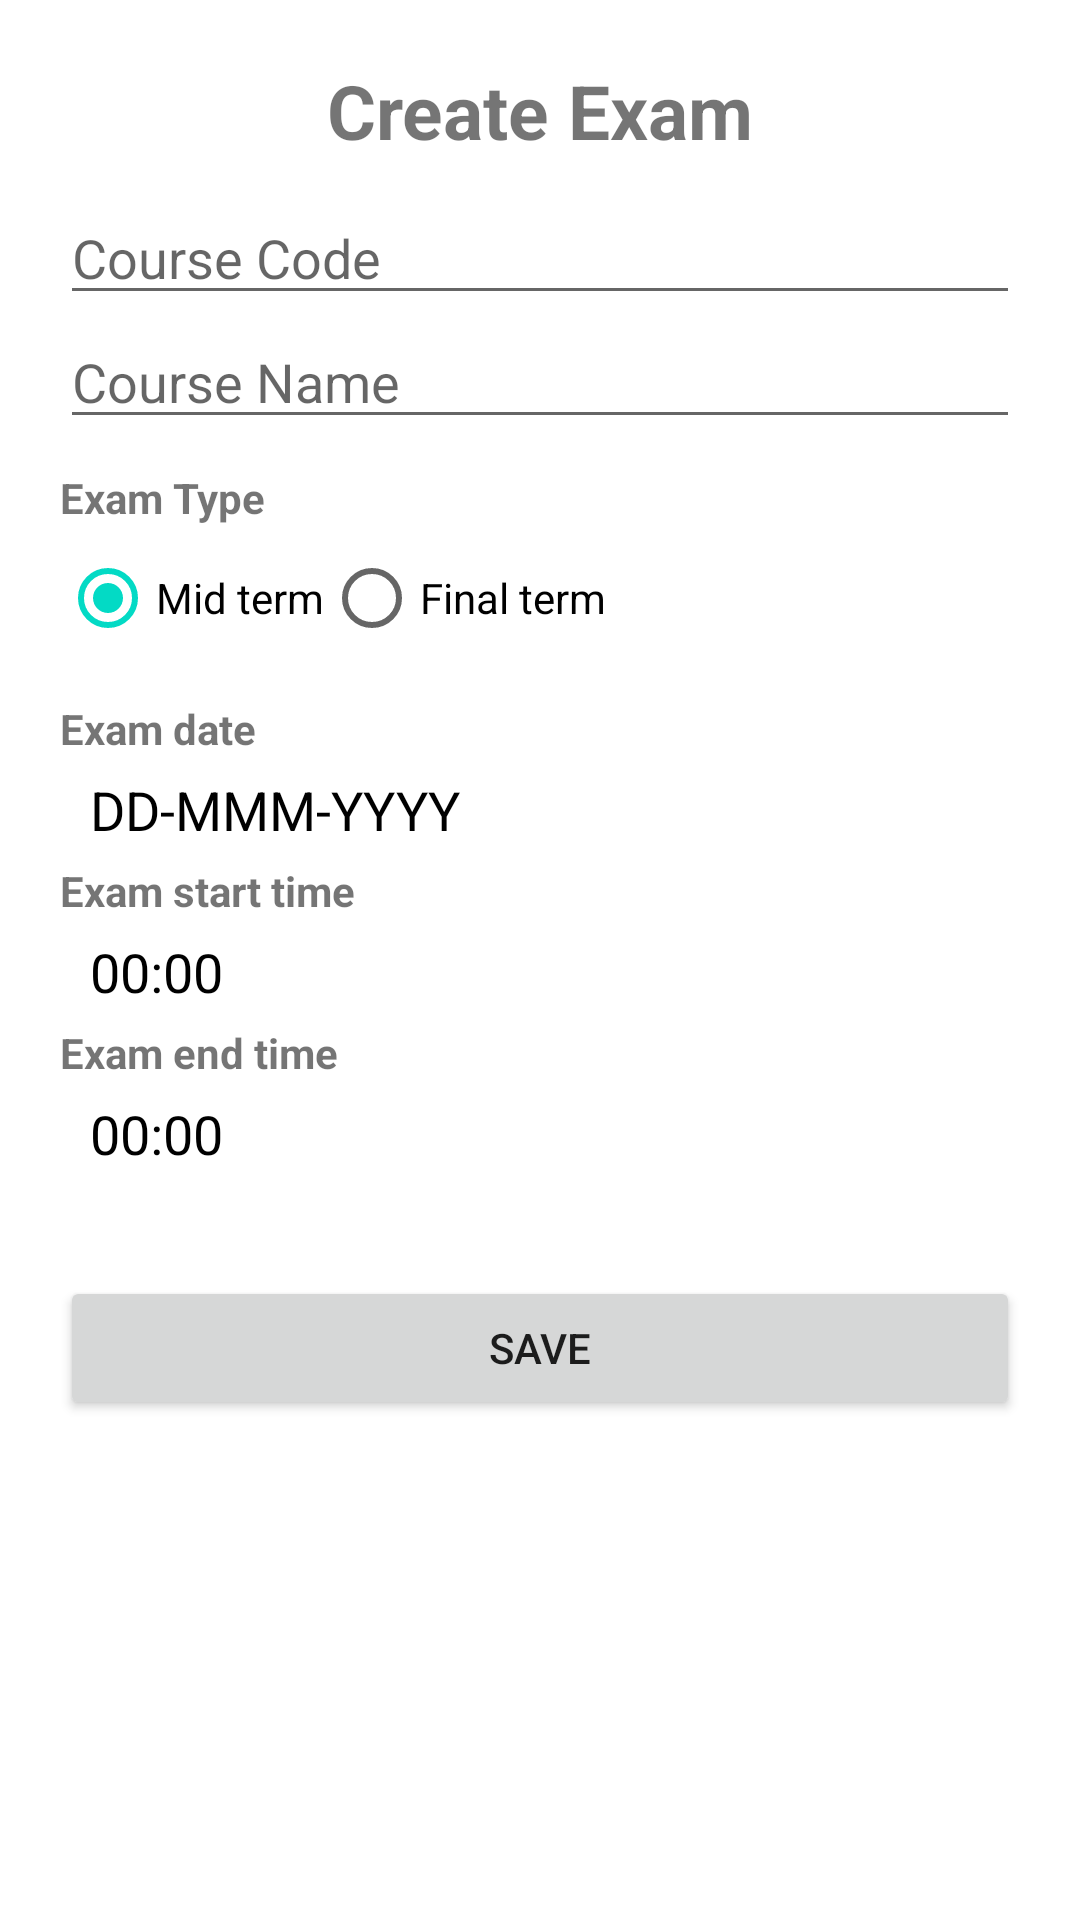

Layout XML and referenced resources for this Android screen:
<!-- AndroidManifest.xml: application theme Theme.Fyp -->
<!-- res/layout/activity_create_exam.xml -->
<?xml version="1.0" encoding="utf-8"?>
<LinearLayout xmlns:android="http://schemas.android.com/apk/res/android"
    xmlns:app="http://schemas.android.com/apk/res-auto"
    xmlns:tools="http://schemas.android.com/tools"
    android:layout_width="match_parent"
    android:layout_height="match_parent"
    android:layout_gravity="center_horizontal"
    android:orientation="vertical"
    android:paddingHorizontal="20dp"
    tools:context=".ui.lecturer.CreateExam">

    <TextView
        android:layout_width="match_parent"
        android:layout_height="wrap_content"
        android:layout_marginTop="20dp"
        android:gravity="center"
        android:text="Create Exam"
        android:textSize="25sp"
        android:textStyle="bold" />

    <EditText
        android:id="@+id/courseCodeEditText"
        android:layout_width="match_parent"
        android:layout_height="wrap_content"
        android:layout_marginTop="10dp"
        android:hint="Course Code"
        android:inputType="text" />

    <EditText
        android:id="@+id/courseNameEditText"
        android:layout_width="match_parent"
        android:layout_height="wrap_content"
        android:hint="Course Name"
        android:inputType="textCapSentences" />

    <TextView
        android:layout_width="match_parent"
        android:layout_height="wrap_content"
        android:layout_marginTop="10dp"
        android:text="Exam Type"
        android:textStyle="bold" />

    <RadioGroup
        android:id="@+id/rb_group"
        android:layout_width="match_parent"
        android:layout_height="wrap_content"
        android:checkedButton="@id/midTermRadio"
        android:orientation="horizontal">

        <RadioButton
            android:id="@+id/midTermRadio"
            android:layout_width="wrap_content"
            android:layout_height="wrap_content"
            android:text="Mid term" />

        <RadioButton
            android:id="@+id/finalTermRadio"
            android:layout_width="wrap_content"
            android:layout_height="wrap_content"
            android:text="Final term" />
    </RadioGroup>


    <TextView
        android:layout_width="match_parent"
        android:layout_height="wrap_content"
        android:layout_marginTop="10dp"
        android:text="Exam date"
        android:textStyle="bold" />

    <LinearLayout
        android:layout_width="match_parent"
        android:layout_height="wrap_content"
        android:layout_marginStart="10dp"
        android:orientation="horizontal">

        <TextView
            android:id="@+id/textViewDate"
            android:layout_width="0dp"
            android:layout_height="35dp"
            android:layout_weight="1"
            android:enabled="false"
            android:gravity="center_vertical"
            android:text="DD-MMM-YYYY"
            android:textColor="@color/black"
            android:textSize="18sp" />

        <ImageButton
            android:id="@+id/imageButtonDatePicker"
            android:layout_width="wrap_content"
            android:layout_height="wrap_content"
            android:layout_gravity="center_vertical"
            android:background="@android:color/transparent"
            android:src="@drawable/ic_baseline_edit_calendar_24"
            app:tint="@color/black" />
    </LinearLayout>

    <TextView
        android:layout_width="match_parent"
        android:layout_height="wrap_content"
        android:text="Exam start time"
        android:textStyle="bold" />

    <LinearLayout
        android:layout_width="match_parent"
        android:layout_height="wrap_content"
        android:layout_marginStart="10dp"
        android:orientation="horizontal">

        <TextView
            android:id="@+id/textViewStartTime"
            android:layout_width="0dp"
            android:layout_height="35dp"
            android:layout_weight="1"
            android:enabled="false"
            android:gravity="center_vertical"
            android:text="00:00"
            android:textColor="@color/black"
            android:textSize="18sp" />

        <ImageButton
            android:id="@+id/imageButtonStartTimePicker"
            android:layout_width="wrap_content"
            android:layout_height="wrap_content"
            android:layout_gravity="center_vertical"
            android:layout_marginStart="10dp"
            android:background="@android:color/transparent"
            android:src="@drawable/ic_baseline_access_time_24"
            app:tint="@color/black" />
    </LinearLayout>

    <TextView
        android:layout_width="match_parent"
        android:layout_height="wrap_content"
        android:text="Exam end time"
        android:textStyle="bold" />

    <LinearLayout
        android:layout_width="match_parent"
        android:layout_height="wrap_content"
        android:layout_marginStart="10dp"
        android:orientation="horizontal">

        <TextView
            android:id="@+id/textViewEndTime"
            android:layout_width="0dp"
            android:layout_height="35dp"
            android:layout_weight="1"
            android:enabled="false"
            android:gravity="center_vertical"
            android:text="00:00"
            android:textColor="@color/black"
            android:textSize="18sp" />

        <ImageButton
            android:id="@+id/imageButtonEndTimePicker"
            android:layout_width="wrap_content"
            android:layout_height="wrap_content"
            android:layout_gravity="center_vertical"
            android:layout_marginStart="10dp"
            android:background="@android:color/transparent"
            android:src="@drawable/ic_baseline_access_time_24"
            app:tint="@color/black" />
    </LinearLayout>

    <Button
        android:id="@+id/buttonSaveExam"
        android:layout_width="match_parent"
        android:layout_height="wrap_content"
        android:layout_marginTop="30dp"
        android:text="Save" />
</LinearLayout>
<!-- resources referenced by this layout -->
<resources>
  <style name="Theme.Fyp" parent="Theme.MaterialComponents.Light.DarkActionBar">
          
          <item name="colorPrimary">@color/purple_500</item>
          <item name="colorPrimaryVariant">@color/purple_700</item>
          <item name="colorOnPrimary">@color/white</item>
          <item name="android:forceDarkAllowed" tools:targetApi="q">false</item>
          
          <item name="colorSecondary">@color/teal_200</item>
          <item name="colorSecondaryVariant">@color/teal_700</item>
          <item name="colorOnSecondary">@color/black</item>
          
          <item name="android:statusBarColor" tools:targetApi="l">?attr/colorPrimaryVariant</item>
      </style>
  <!-- not gathered from this repository: default colours our renderer supplied (Android Studio template values) -->
  <color name="purple_500">#FF6200EE</color>
  <color name="purple_700">#FF3700B3</color>
  <color name="teal_200">#FF03DAC5</color>
  <color name="teal_700">#FF018786</color>
  <color name="black">#FF000000</color>
  <color name="white">#FFFFFFFF</color>
</resources>
